Run: headless pygame with SDL's dummy video driver; simulated clock (each Clock.tick advances the game by its frame time, no real sleeping); random seed 0; keys injected as events and as key.get_pressed() state; no mouse input.
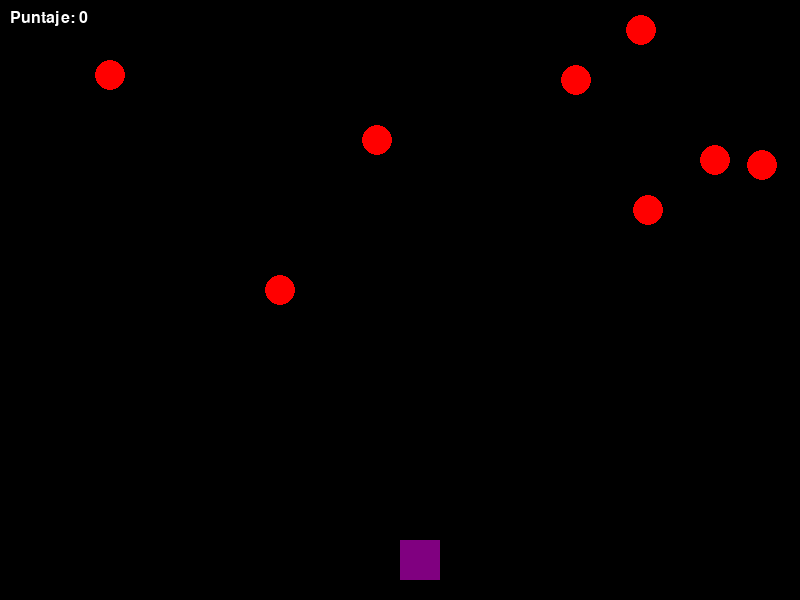
Frame 1 of 4 · flips 1–60 · no input
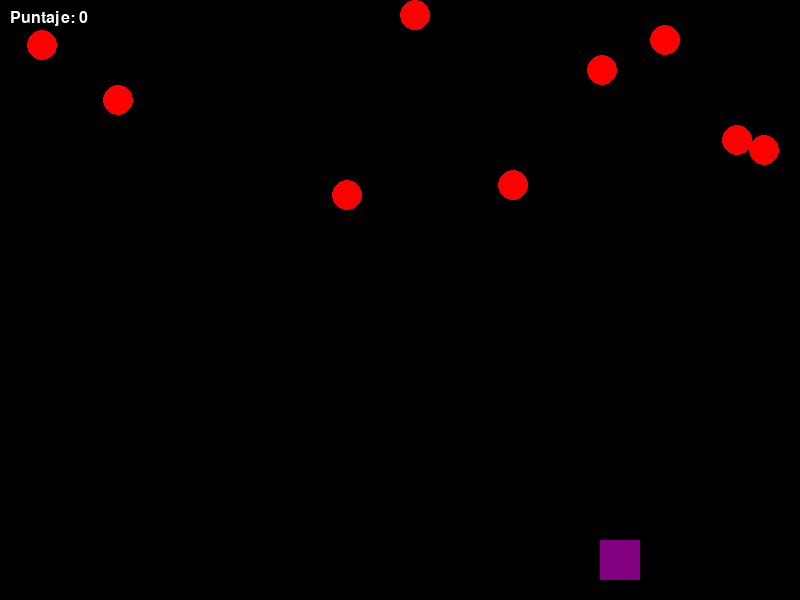
Frame 2 of 4 · flips 61–180 · tapped SPACE, RETURN · held RIGHT (→), D
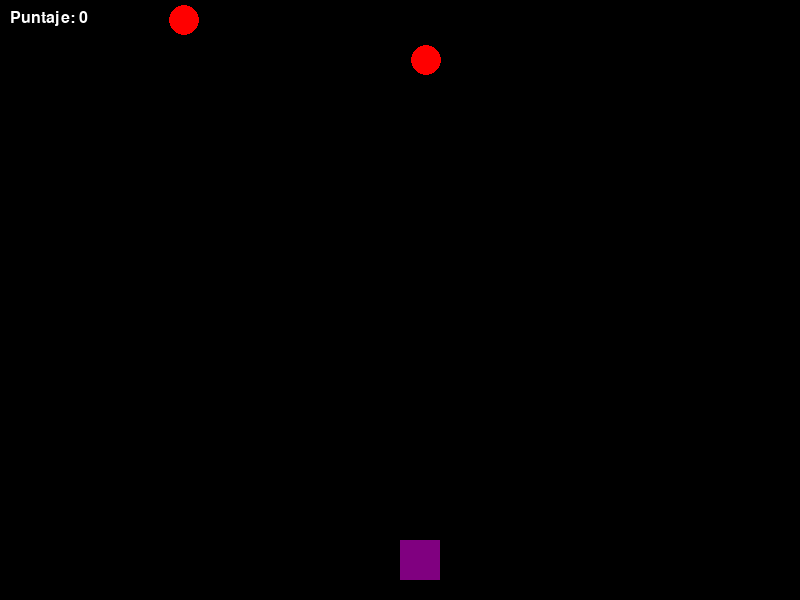
Frame 3 of 4 · flips 181–300 · held DOWN (↓), S
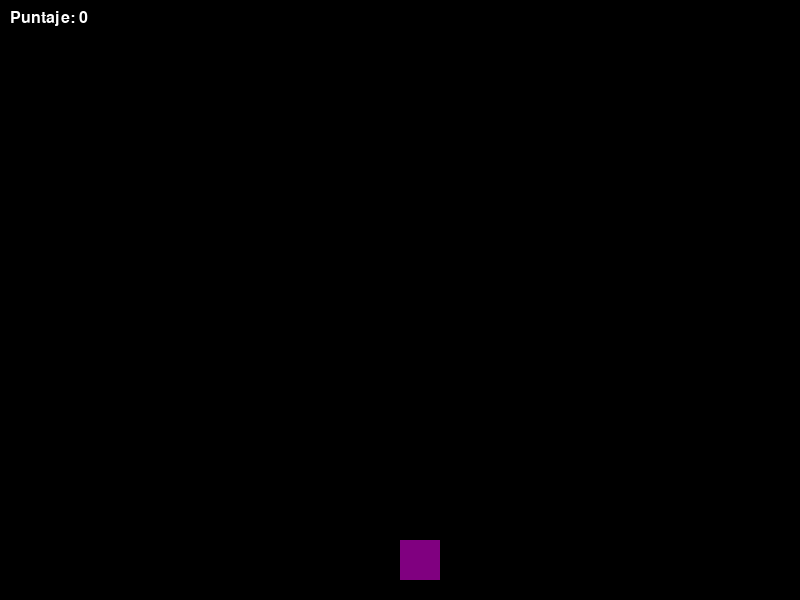
Frame 4 of 4 · flips 301–420 · held LEFT (←), A, UP (↑), W

The pygame program that drew these frames:

import pygame
import random
import os

preguntas = {
    1: {
        "pregunta": "En Argentina se halla la montaña más alta del continente americano ¿cuál es esa montaña y dónde se localiza?",
    "opciones": {"a": " El volcán Llullaillaco, en la Provincia de Salta.", "b": "El nevado Tres Cruces, en la Provincia de Catamarca.", "c": "El cerro Aconcagua, en la Provincia de Mendoza.", "d": "El cerro Ramada, en la Provincia de San Juan."},
        "respuesta": "c"
    },
    2: {
        "pregunta": "¿Cuál es la capital de Argentina?",
        "opciones": {"a": "Córdoba", "b": "Buenos Aires", "c": "Rosario"},
        "respuesta": "b"
    },
    3: {
        "pregunta": "¿Qué animal es típico de la región de la Patagonia?",
        "opciones": {"a": "El pingüino", "b": "El yaguareté", "c": "El puma"},
        "respuesta": "a"
    },
    4: {
        "pregunta": "¿Qué fecha se celebra el Día de la Independencia en Argentina?",
        "opciones": {"a": "9 de julio", "b": "25 de mayo", "c": "20 de junio"},
        "respuesta":"a"    
    }, 
}


ANCHO, ALTO = 800, 600
FPS = 60
ancho_jugador, alto_jugador = 40, 40

color_jugador = (128, 0, 128)
radio_objeto = 15
velocidad_objeto = 5
BLANCO = (255, 255, 255)
ROJO = (255, 0, 0)
NEGRO = (0, 0, 0)

def juego_Esquivar():
    pygame.init()
    pantalla = pygame.display.set_mode((ANCHO, ALTO))
    pygame.display.set_caption("TPI Juego 4")
    reloj = pygame.time.Clock()
    fuente = pygame.font.SysFont("Courier New", 24)
    fuente_grande = pygame.font.SysFont("Courier New", 36)

    os.environ['SDL_VIDEO_WINDOW_POS'] = "0,0"
    pantalla = pygame.display.set_mode((ANCHO, ALTO), pygame.NOFRAME)

    def dibujar_jugador(x, y):
        pygame.draw.rect(pantalla, color_jugador, (x, y, ancho_jugador, alto_jugador))

    def generar_objeto_caido():
        x = random.randint(0, ANCHO - radio_objeto * 2)
        return {'x': x, 'y': 0}

    def dibujar_puntaje(puntaje):
        texto_puntaje = fuente.render(f"Puntaje: {puntaje}", True, BLANCO)
        pantalla.blit(texto_puntaje, (10, 10))

    def dibujar_fin_juego(puntaje):
        texto_fin_juego = fuente_grande.render("¡Has perdido!", True, ROJO)
        texto_puntaje = fuente.render(f"Puntaje: {puntaje}", True, BLANCO)
        pantalla.blit(texto_fin_juego, (ANCHO // 2 - texto_fin_juego.get_width() // 2, ALTO // 2 - 50))
        pantalla.blit(texto_puntaje, (ANCHO // 2 - texto_puntaje.get_width() // 2, ALTO // 2))

    def reiniciar_juego():
        return ANCHO // 2, ALTO - alto_jugador - 20, [], 0, False

    corriendo = True
    while corriendo:
        pos_x_jugador, pos_y_jugador, objetos_cayendo, puntaje, fin_juego = reiniciar_juego()

        while corriendo and not fin_juego:
            pantalla.fill(NEGRO)
            dibujar_jugador(pos_x_jugador, pos_y_jugador)

            if random.randint(1, 7) == 1:
                objetos_cayendo.append(generar_objeto_caido())

            for objeto in objetos_cayendo:
                pygame.draw.circle(pantalla, ROJO, (objeto['x'] + radio_objeto, objeto['y'] + radio_objeto), radio_objeto)
                objeto['y'] += velocidad_objeto
                if objeto['y'] > ALTO:
                    objetos_cayendo.remove(objeto)
                    puntaje += 1

                if pos_x_jugador < objeto['x'] < pos_x_jugador + ancho_jugador or pos_x_jugador < objeto['x'] + radio_objeto * 2 < pos_x_jugador + ancho_jugador:
                    if pos_y_jugador < objeto['y'] < pos_y_jugador + alto_jugador:
                        fin_juego = True

            dibujar_puntaje(puntaje)
            pygame.display.flip()

            for evento in pygame.event.get():
                if evento.type == pygame.QUIT:
                    corriendo = False

            teclas = pygame.key.get_pressed()
            if teclas[pygame.K_LEFT] and pos_x_jugador > 0:
                pos_x_jugador -= 5
            if teclas[pygame.K_RIGHT] and pos_x_jugador < ANCHO - ancho_jugador:
                pos_x_jugador += 5

            reloj.tick(FPS)

        if fin_juego:
            dibujar_fin_juego(puntaje)
            pygame.display.flip()
            pygame.time.wait(2000)  

    pygame.quit()

if __name__ == "__main__":
    juego_Esquivar()
